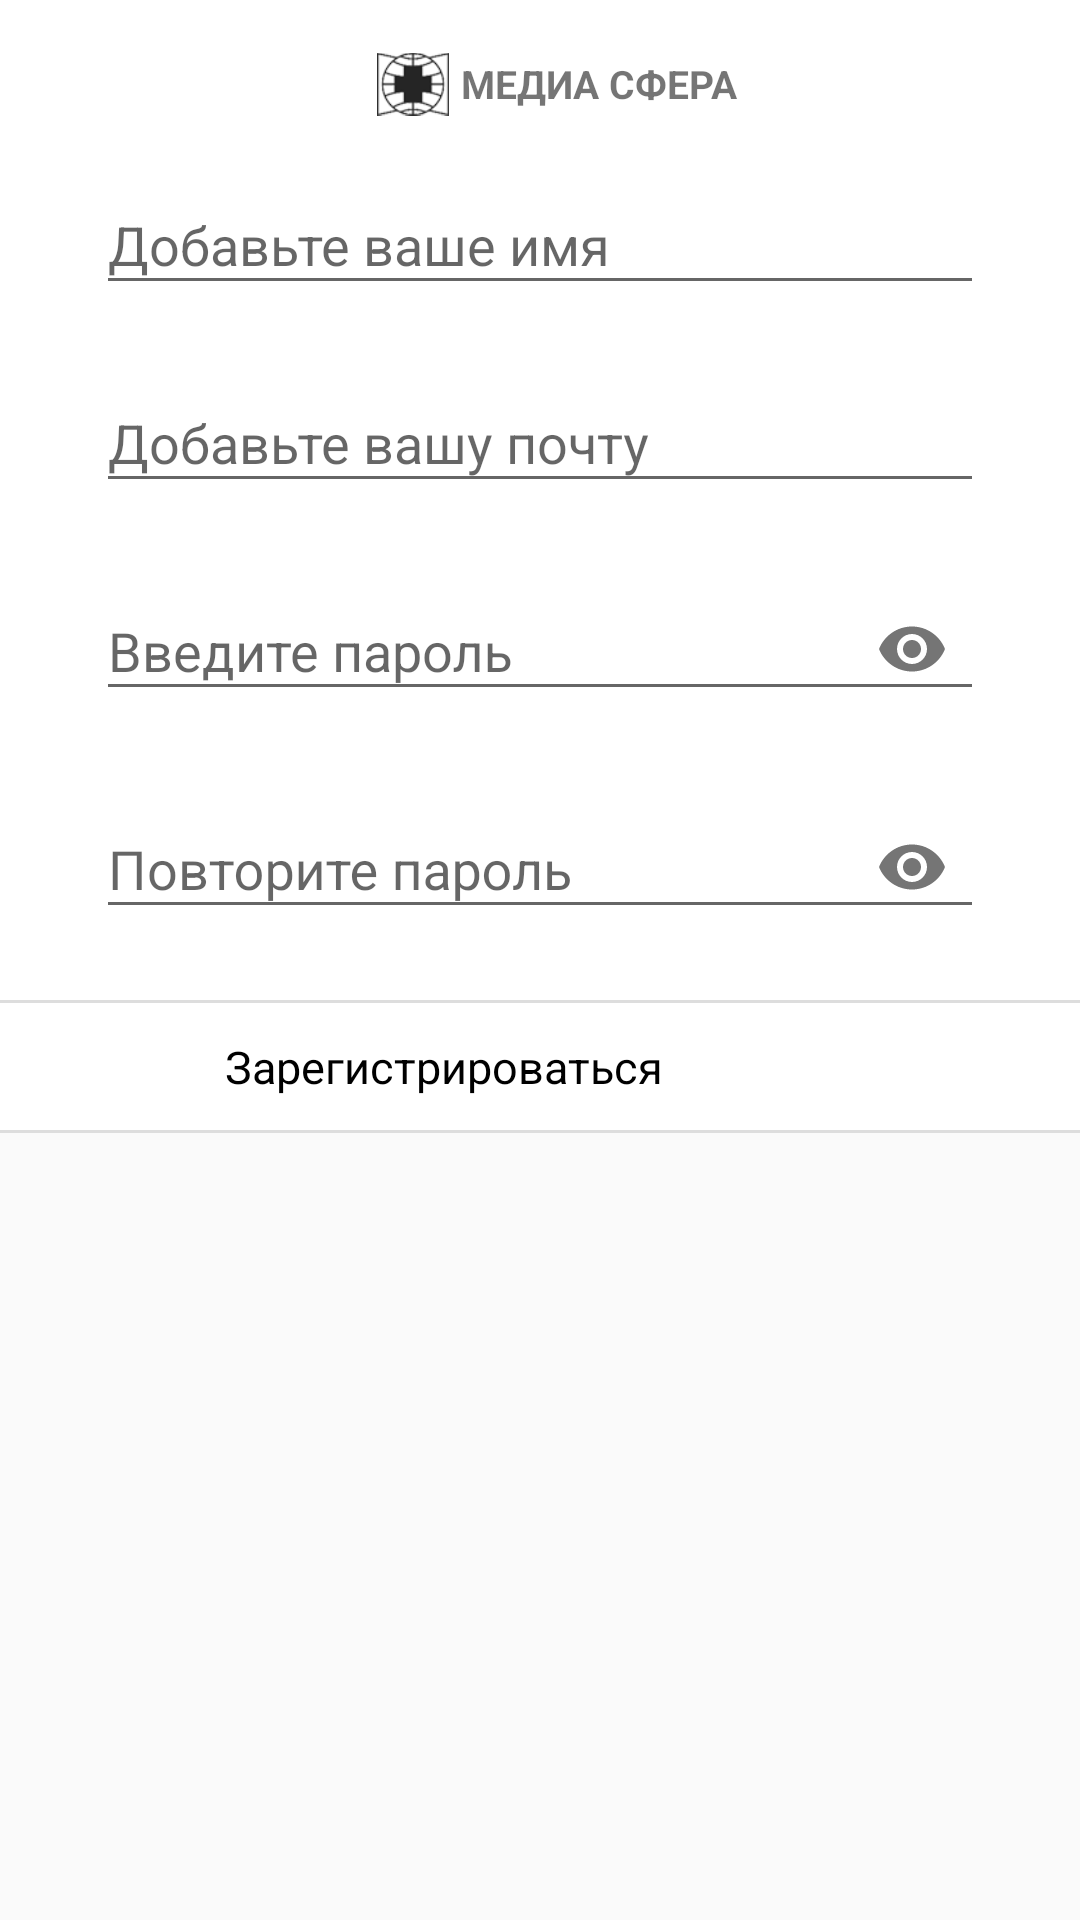

Reconstruct the res/layout file that produces this screen, plus the resources it refers to.
<!-- AndroidManifest.xml: application theme AppTheme -->
<!-- res/layout/activity_profile.xml -->
<?xml version="1.0" encoding="utf-8"?>
<androidx.constraintlayout.widget.ConstraintLayout xmlns:android="http://schemas.android.com/apk/res/android"
    xmlns:app="http://schemas.android.com/apk/res-auto"
    xmlns:tools="http://schemas.android.com/tools"
    android:layout_width="match_parent"
    android:layout_height="match_parent"
    tools:context=".ProfileActivity">

    <com.google.android.material.appbar.AppBarLayout
        android:id="@+id/app_bar"
        android:layout_width="match_parent"
        android:layout_height="wrap_content"
        android:theme="@style/ThemeOverlay.AppCompat.Dark.ActionBar"
        app:elevation="0dp"
        app:layout_constraintEnd_toEndOf="parent"
        app:layout_constraintStart_toStartOf="parent"
        app:layout_constraintTop_toTopOf="parent">

        <androidx.appcompat.widget.Toolbar
            android:id="@+id/toolbar_logo_qr"
            style="@style/Toolbar"
            android:layout_width="match_parent"
            android:background="@color/white"
            app:layout_collapseMode="pin">

            <RelativeLayout
                android:layout_width="match_parent"
                android:layout_height="match_parent"
                android:gravity="center"
                android:orientation="horizontal">

                <ImageView
                    android:id="@+id/logoXmarks"
                    android:layout_width="24dp"
                    android:layout_height="24dp"
                    android:layout_centerHorizontal="true"
                    android:layout_centerVertical="true"
                    android:layout_gravity="center"
                    android:adjustViewBounds="true"
                    android:contentDescription="@string/logo_name"
                    android:src="@drawable/logo_mediasfera" />

                <TextView
                    android:layout_width="wrap_content"
                    android:layout_height="wrap_content"
                    android:layout_centerVertical="true"
                    android:layout_gravity="center"
                    android:layout_toEndOf="@id/logoXmarks"
                    android:paddingStart="4dp"
                    android:paddingEnd="4dp"
                    android:text="@string/app_name"
                    android:textSize="13sp"
                    android:textStyle="bold" />
            </RelativeLayout>
        </androidx.appcompat.widget.Toolbar>
    </com.google.android.material.appbar.AppBarLayout>
    <LinearLayout
        android:id="@+id/profileInputContainer"
        android:layout_width="match_parent"
        android:layout_height="wrap_content"
        android:background="@color/white"
        android:orientation="vertical"
        android:paddingStart="32dp"
        android:paddingEnd="32dp"
        app:layout_constraintEnd_toEndOf="parent"
        app:layout_constraintStart_toStartOf="parent"
        app:layout_constraintTop_toBottomOf="@id/app_bar">

        
        <com.google.android.material.textfield.TextInputLayout
            android:id="@+id/account_user_name"
            android:layout_width="match_parent"
            android:layout_height="match_parent"
            app:errorEnabled="true"
            app:hintTextAppearance="@style/HintText">

            <com.google.android.material.textfield.TextInputEditText
                style="@style/MyEditTextStyle"
                android:layout_width="match_parent"
                android:layout_height="wrap_content"
                android:hint="@string/edit_text_name"
                android:inputType="textPersonName" />
        </com.google.android.material.textfield.TextInputLayout>

        <com.google.android.material.textfield.TextInputLayout
            android:id="@+id/account_user_mail"
            android:layout_width="match_parent"
            android:layout_height="match_parent"
            app:errorEnabled="true"
            app:hintTextAppearance="@style/HintText">

            <com.google.android.material.textfield.TextInputEditText
                style="@style/MyEditTextStyle"
                android:layout_width="match_parent"
                android:layout_height="wrap_content"
                android:hint="@string/edit_text_mail"
                android:inputType="textEmailAddress" />
        </com.google.android.material.textfield.TextInputLayout>


        <com.google.android.material.textfield.TextInputLayout
            android:id="@+id/account_user_password"
            android:layout_width="match_parent"
            android:layout_height="match_parent"
            app:errorEnabled="true"
            app:hintTextAppearance="@style/HintText"
            app:passwordToggleEnabled="true">

            <com.google.android.material.textfield.TextInputEditText
                style="@style/MyEditTextStyle"
                android:layout_width="match_parent"
                android:layout_height="wrap_content"
                android:hint="@string/edit_text_password"
                android:inputType="textPassword" />
        </com.google.android.material.textfield.TextInputLayout>

        <com.google.android.material.textfield.TextInputLayout
            android:id="@+id/account_user_confirm_password"
            android:layout_width="match_parent"
            android:layout_height="match_parent"
            app:errorEnabled="true"
            app:hintTextAppearance="@style/HintText"
            app:passwordToggleEnabled="true">

            <com.google.android.material.textfield.TextInputEditText
                style="@style/MyEditTextStyle"
                android:layout_width="match_parent"
                android:layout_height="wrap_content"
                android:hint="@string/edit_text_confirm_password"
                android:inputType="textPassword" />
        </com.google.android.material.textfield.TextInputLayout>

    </LinearLayout>
    <LinearLayout
        android:layout_width="match_parent"
        android:layout_height="wrap_content"
        android:background="@color/white"
        android:orientation="vertical"
        app:layout_constraintEnd_toEndOf="parent"
        app:layout_constraintStart_toStartOf="parent"
        app:layout_constraintTop_toBottomOf="@id/profileInputContainer">
        <TextView
            android:id="@+id/signInBtn"
            android:layout_width="match_parent"
            android:layout_height="wrap_content"
            android:textColor="@color/black"
            android:textSize="15sp"
            android:textStyle="normal"
            android:clickable="true"
            android:onClick="loginSignUpUser"
            android:text="@string/signInBtn"
            android:paddingTop="12dp"
            android:paddingBottom="12dp"
            android:paddingStart="75dp"
            android:paddingEnd="40dp"
            android:background="@drawable/text_lines_top_bottom"
            android:focusable="true" />
    </LinearLayout>

</androidx.constraintlayout.widget.ConstraintLayout>
<!-- resources referenced by this layout -->
<resources>
  <color name="black">#000000</color>
  <color name="white">#ffffff</color>
  <!-- drawable logo_mediasfera: png bitmap (drawable, 6720 bytes) -->
  <!-- drawable text_lines_top_bottom (drawable) -->
  <?xml version="1.0" encoding="utf-8"?>
  <layer-list xmlns:android="http://schemas.android.com/apk/res/android" >
      <item>
          <shape
              android:shape="rectangle">
              <stroke android:width="1dp" android:color="#ddd" />
              <solid android:color="#ddd" />
  
          </shape>
      </item>
  
      <item android:top="1dp" android:bottom="1dp">
          <shape
              android:shape="rectangle">
              <stroke android:width="1dp" android:color="#fff" />
              <solid android:color="#fff" />
          </shape>
      </item>
  
  </layer-list>
  <string name="app_name">МЕДИА СФЕРА</string>
  <string name="edit_text_confirm_password">Повторите пароль</string>
  <string name="edit_text_mail">Добавьте вашу почту</string>
  <string name="edit_text_name">Добавьте ваше имя</string>
  <string name="edit_text_password">Введите пароль</string>
  <string name="logo_name">Логотип медиасферы</string>
  <string name="signInBtn">Зарегистрироваться</string>
  <style name="Divider.Horizontal" parent="Divider">
          <item name="android:layout_width">match_parent</item>
          <item name="android:layout_height">1dp</item>
          <item name="android:layout_marginBottom">10dp</item>
          <item name="android:layout_marginTop">10dp</item>
      </style>
  <style name="Toolbar">
          <item name="android:layout_width">match_parent</item>
          <item name="android:layout_height">?attr/actionBarSize</item>
          <item name="android:minHeight">?attr/actionBarSize</item>
          <item name="theme">@style/ThemeOverlay.AppCompat.Light</item>
          <item name="android:background">@color/colorLightBg</item>
      </style>
  <style name="AppTheme" parent="Theme.AppCompat.Light.NoActionBar">
          
          <item name="colorPrimary">@color/colorPrimary</item>
          <item name="colorPrimaryDark">@color/colorPrimaryDark</item>
          <item name="colorAccent">@color/colorAccent</item>
      </style>
  <style name="Divider">
          <item name="android:background">@color/divider_line</item>
      </style>
  <color name="colorLightBg">#F6F6F6</color>
  <color name="colorPrimary">#008577</color>
  <color name="colorPrimaryDark">#00574B</color>
  <color name="colorAccent">#D81B60</color>
  <color name="divider_line">#c6c6c6</color>
</resources>
